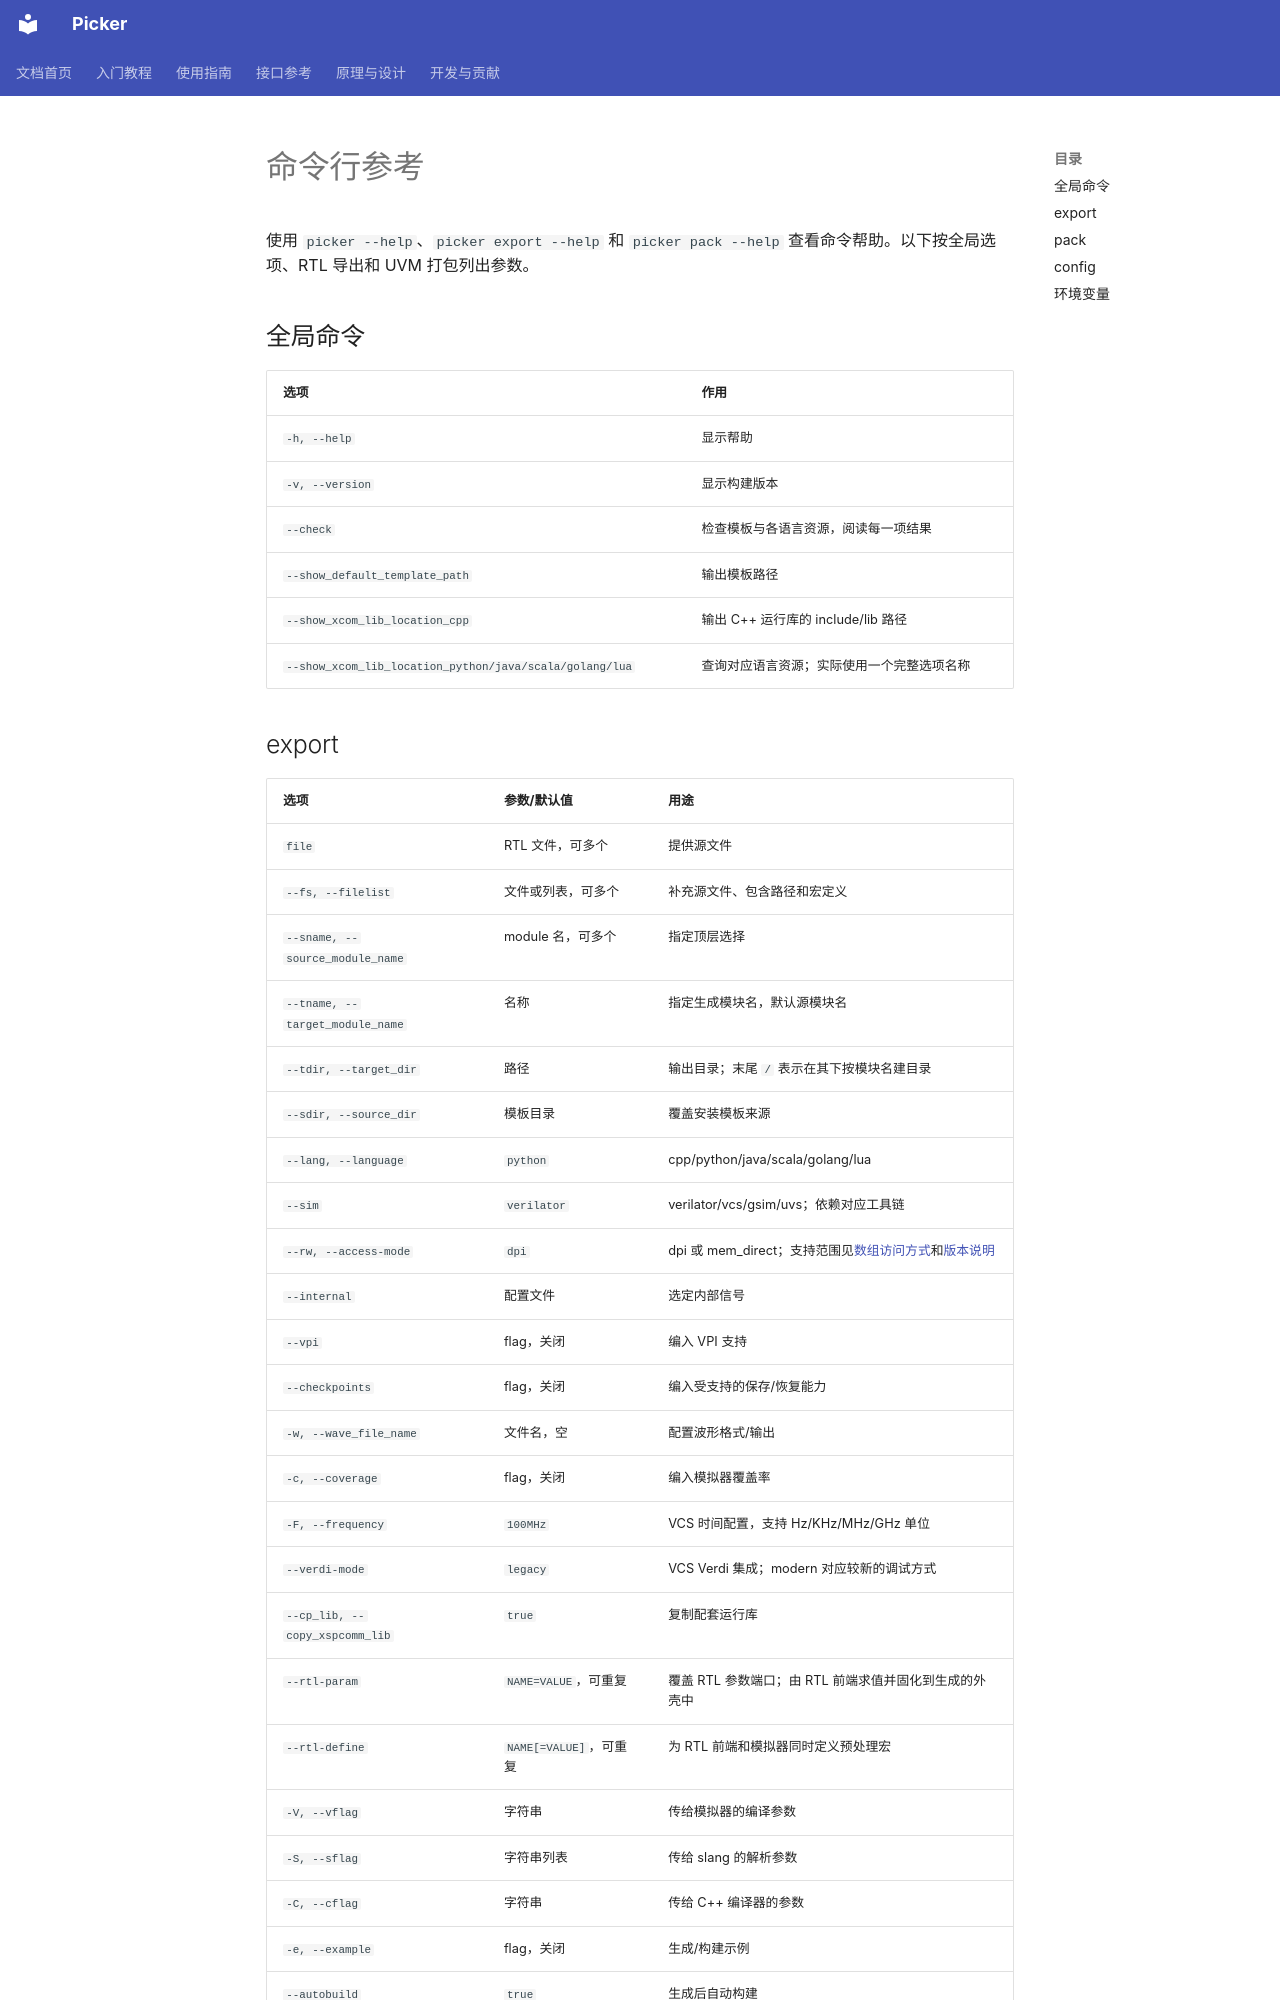

repository: XS-MLVP/picker · page: zh/reference/cli/index.html · generator: mkdocs

# 命令行参考

使用 `picker --help`、`picker export --help` 和 `picker pack --help` 查看命令帮助。以下按全局选项、RTL 导出和 UVM 打包列出参数。

## 全局命令

| 选项 | 作用 |
| --- | --- |
| `-h, --help` | 显示帮助 |
| `-v, --version` | 显示构建版本 |
| `--check` | 检查模板与各语言资源，阅读每一项结果 |
| `--show_default_template_path` | 输出模板路径 |
| `--show_xcom_lib_location_cpp` | 输出 C++ 运行库的 include/lib 路径 |
| `--show_xcom_lib_location_python/java/scala/golang/lua` | 查询对应语言资源；实际使用一个完整选项名称 |
